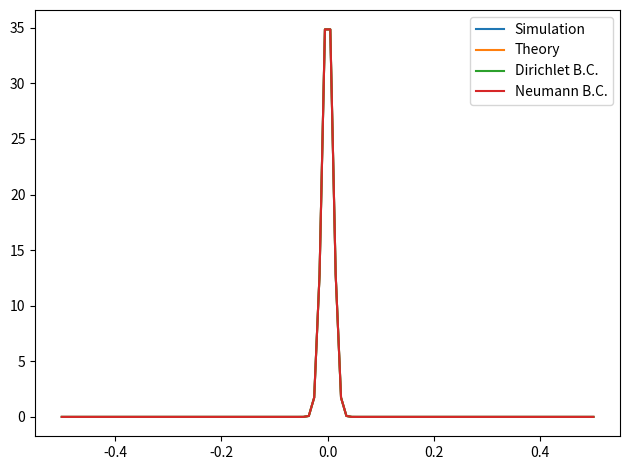

Source code (Python):
import numpy as np
import matplotlib.pyplot as plt
from matplotlib import animation
import warnings

%matplotlib qt
warnings.filterwarnings('ignore')

N=100; # number of grid boxes
L=1; # length of the domain
x=np.linspace(-L/2,L/2,N);
dx=x[1]-x[0];
T0= 1/np.sqrt(2*np.pi)/dx*np.exp(-(x/dx)**2/2); #width of the Gaussian is dx, and its
                                            # intergral is 1. So in the limit of dx->0 this is a delta-Function.
T=T0;
T_theory = T0;
T_dirich = T0 # new!
T_neu = T0 # new!
D=0.01; # diffusivity coefficient
# Courant stability requires 0.5 prefactor minimum
dt=0.25*dx**2/D;
total_time=2; #simulation time
Nt=np.fix(total_time/dt); # number of timesteps
Txx=np.zeros(len(T));
Txx_dirich = np.zeros(len(T))
Txx_neu = np.zeros(len(T))

fig,axs = plt.subplots()

line1 = axs.plot(x,T, label = 'Simulation')[0]
line2 = axs.plot(x,T_theory, label = 'Theory')[0]
dirichlet_line = axs.plot(x, T_dirich, label = 'Dirichlet B.C.')[0] # new!
neu_line = axs.plot(x, T_neu, label='Neumann B.C.')[0] # new!
plt.legend()


def update(frame):
    global T,Txx # make sure we can update T within the function
    global T_dirich, Txx_dirich
    global T_neu, Txx_neu

    time=frame*dt;
    T_theory=1/np.sqrt(4*np.pi*D*time)*np.exp(-x**2/(4*D*time));
    #plotting
    # calculating Txx using a simple central difference scheme, O(dx^2)
    Txx[1:-1]=(T[2:]-2*T[1:-1] + T[:-2])/dx**2;

    #periodic b.c.
    Txx[0]=(T[1]-2*T[0] + T[-1])/dx**2;
    Txx[-1]=(T[0]-2*T[-1] + T[-1])/dx**2;

    # Dirichlet boundary conditions, new!
    Txx_dirich[1:-1] = (T_dirich[2:] - 2*T_dirich[1:-1] + T_dirich[:-2])/dx**2
    T_dirich[0] = 0
    T_dirich[-1] = 0

    # Neumann boundary conditions
    Txx_neu[1:-1]=(T_neu[2:]-2*T_neu[1:-1] + T_neu[:-2])/dx**2;
    T_neu[0] = T_neu[1]
    T_neu[-1] = T_neu[-2]

    # updating temperature (time-stepping)
    T=T+D*Txx*dt;
    T_dirich = T_dirich + D*Txx_dirich*dt # new!
    T_neu = T_neu + D*Txx_neu*dt
    line1.set_ydata(T)
    line2.set_ydata(T_theory)
    dirichlet_line.set_ydata(T_dirich) # new!
    neu_line.set_ydata(T_neu)
    axs.set_ylim(0,np.max(T)*1.1)
    return line1,line2, dirichlet_line

    
# Create animation
ani = animation.FuncAnimation(fig, update, frames=int(Nt), interval=1,repeat=False)

# Show the animation
plt.tight_layout()
plt.show()


